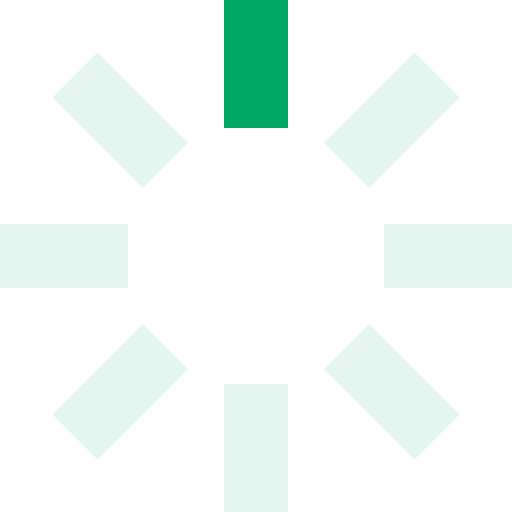
t = 0.00 s
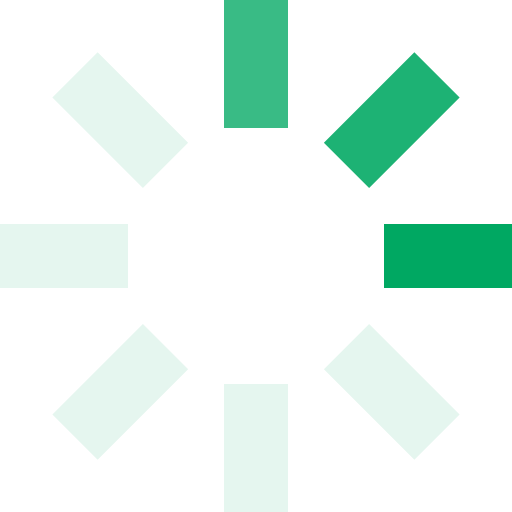
t = 0.25 s
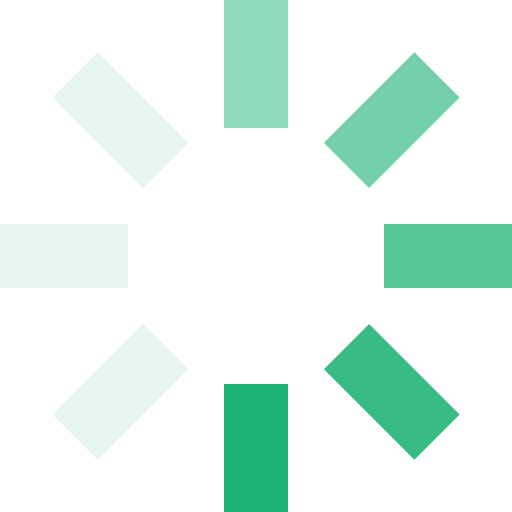
t = 0.63 s
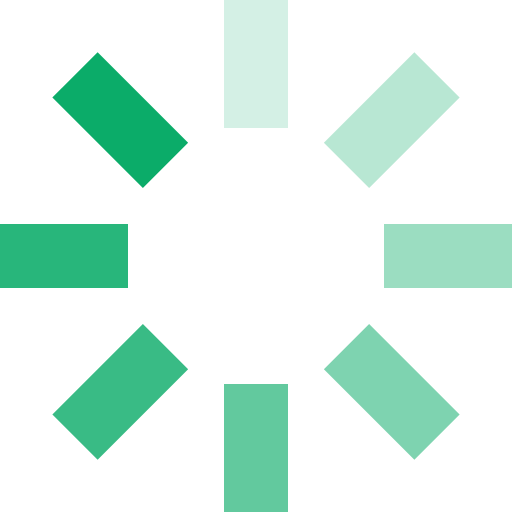
t = 0.93 s
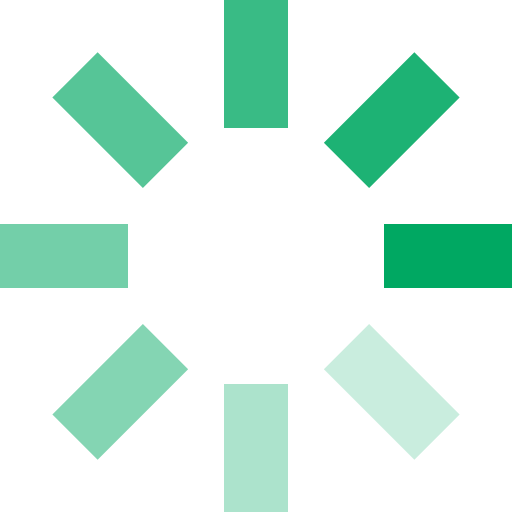
t = 1.25 s
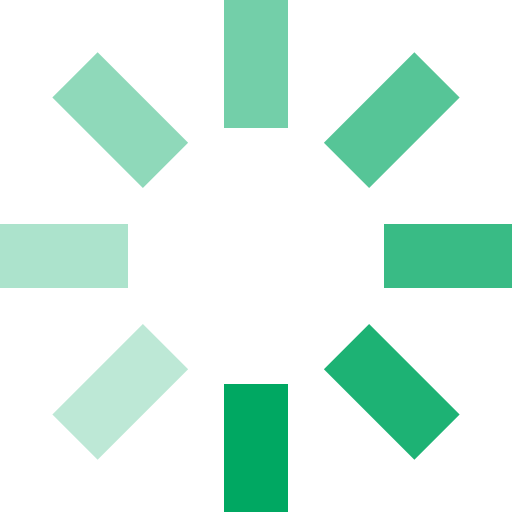
t = 1.50 s

The animated SVG that drew these frames (rendered in a browser with its animation timeline set to each time). Animation: 8 SMIL elements (animate=8); one cycle of 1.88 s, repeats indefinitely.

<svg id="loading" xmlns="http://www.w3.org/2000/svg" viewBox="0 0 32 32" width="32" height="32" fill="#00A862">
  <path opacity=".1" d="M14 0 H18 V8 H14 z" transform="rotate(0 16 16)">
    <animate attributeName="opacity" from="1" to=".1" dur="1s" repeatCount="indefinite" begin="0"/>
  </path>
  <path opacity=".1" d="M14 0 H18 V8 H14 z" transform="rotate(45 16 16)">
    <animate attributeName="opacity" from="1" to=".1" dur="1s" repeatCount="indefinite" begin="0.125s"/>
  </path>
  <path opacity=".1" d="M14 0 H18 V8 H14 z" transform="rotate(90 16 16)">
    <animate attributeName="opacity" from="1" to=".1" dur="1s" repeatCount="indefinite" begin="0.25s"/>
  </path>
  <path opacity=".1" d="M14 0 H18 V8 H14 z" transform="rotate(135 16 16)">
    <animate attributeName="opacity" from="1" to=".1" dur="1s" repeatCount="indefinite" begin="0.375s"/>
  </path>
  <path opacity=".1" d="M14 0 H18 V8 H14 z" transform="rotate(180 16 16)">
    <animate attributeName="opacity" from="1" to=".1" dur="1s" repeatCount="indefinite" begin="0.5s"/>
  </path>
  <path opacity=".1" d="M14 0 H18 V8 H14 z" transform="rotate(225 16 16)">
    <animate attributeName="opacity" from="1" to=".1" dur="1s" repeatCount="indefinite" begin="0.675s"/>
  </path>
  <path opacity=".1" d="M14 0 H18 V8 H14 z" transform="rotate(270 16 16)">
    <animate attributeName="opacity" from="1" to=".1" dur="1s" repeatCount="indefinite" begin="0.75s"/>
  </path>
  <path opacity=".1" d="M14 0 H18 V8 H14 z" transform="rotate(315 16 16)">
    <animate attributeName="opacity" from="1" to=".1" dur="1s" repeatCount="indefinite" begin="0.875s"/>
  </path>
</svg>
